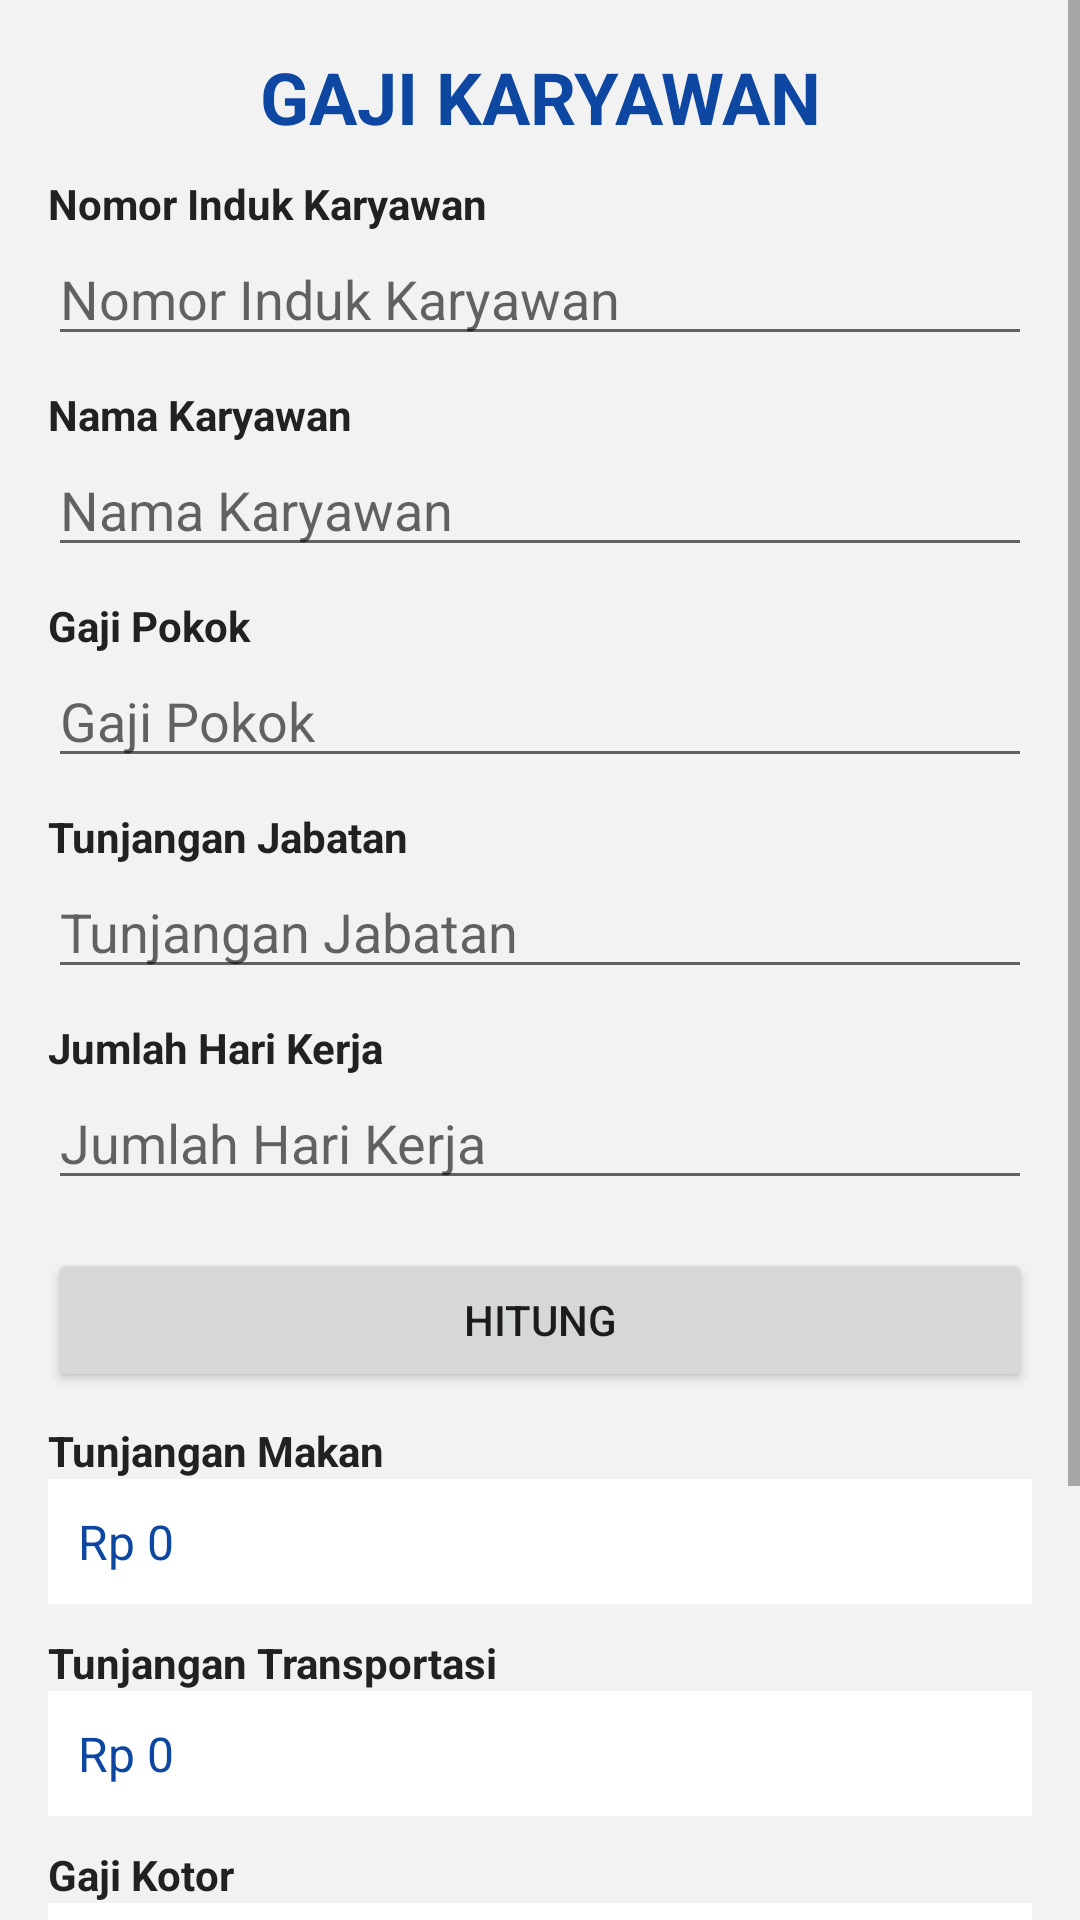

Write the Android layout XML for this screen, with the resource values it uses.
<!-- AndroidManifest.xml: application theme Theme.GajiKaryawanHabibah -->
<!-- res/layout/activity_gaji.xml -->
<?xml version="1.0" encoding="utf-8"?>
<ScrollView xmlns:android="http://schemas.android.com/apk/res/android"
    android:layout_width="match_parent"
    android:layout_height="match_parent"
    android:background="@color/abu">

    <LinearLayout
        android:layout_width="match_parent"
        android:layout_height="wrap_content"
        android:orientation="vertical"
        android:padding="16dp">

        <TextView
            android:layout_width="match_parent"
            android:layout_height="wrap_content"
            android:gravity="center"
            android:text="@string/gaji_karyawan"
            android:textColor="@color/primary_dark"
            android:textSize="24sp"
            android:textStyle="bold" />

        <TextView
            android:layout_width="match_parent"
            android:layout_height="wrap_content"
            android:layout_marginTop="10dp"
            android:text="@string/nik"
            android:textColor="@color/teks"
            android:textStyle="bold" />

        <EditText
            android:id="@+id/edtNik"
            android:layout_width="match_parent"
            android:layout_height="wrap_content"
            android:autofillHints="@null"
            android:hint="@string/nik"
            android:importantForAutofill="no"
            android:inputType="number"
            android:maxLines="1" />

        <TextView
            android:layout_width="match_parent"
            android:layout_height="wrap_content"
            android:layout_marginTop="10dp"
            android:text="@string/nama"
            android:textColor="@color/teks"
            android:textStyle="bold" />

        <EditText
            android:id="@+id/edtNama"
            android:layout_width="match_parent"
            android:layout_height="wrap_content"
            android:autofillHints="@null"
            android:hint="@string/nama"
            android:importantForAutofill="no"
            android:inputType="textPersonName"
            android:maxLines="1" />

        <TextView
            android:layout_width="match_parent"
            android:layout_height="wrap_content"
            android:layout_marginTop="10dp"
            android:text="@string/gaji_pokok"
            android:textColor="@color/teks"
            android:textStyle="bold" />

        <EditText
            android:id="@+id/edtGajiPokok"
            android:layout_width="match_parent"
            android:layout_height="wrap_content"
            android:autofillHints="@null"
            android:hint="@string/gaji_pokok"
            android:importantForAutofill="no"
            android:inputType="number"
            android:maxLines="1" />

        <TextView
            android:layout_width="match_parent"
            android:layout_height="wrap_content"
            android:layout_marginTop="10dp"
            android:text="@string/tunj_jabatan"
            android:textColor="@color/teks"
            android:textStyle="bold" />

        <EditText
            android:id="@+id/edtTunjJabatan"
            android:layout_width="match_parent"
            android:layout_height="wrap_content"
            android:autofillHints="@null"
            android:hint="@string/tunj_jabatan"
            android:importantForAutofill="no"
            android:inputType="number"
            android:maxLines="1" />

        <TextView
            android:layout_width="match_parent"
            android:layout_height="wrap_content"
            android:layout_marginTop="10dp"
            android:text="@string/hari_kerja"
            android:textColor="@color/teks"
            android:textStyle="bold" />

        <EditText
            android:id="@+id/edtHariKerja"
            android:layout_width="match_parent"
            android:layout_height="wrap_content"
            android:autofillHints="@null"
            android:hint="@string/hari_kerja"
            android:importantForAutofill="no"
            android:inputType="number"
            android:maxLines="1" />

        <Button
            android:id="@+id/btnHitung"
            android:layout_width="match_parent"
            android:layout_height="wrap_content"
            android:layout_marginTop="16dp"
            android:text="@string/hitung" />

        <TextView
            android:layout_width="match_parent"
            android:layout_height="wrap_content"
            android:layout_marginTop="10dp"
            android:text="@string/tunj_makan"
            android:textColor="@color/teks"
            android:textStyle="bold" />

        <TextView
            android:id="@+id/txtTunjMakan"
            android:layout_width="match_parent"
            android:layout_height="wrap_content"
            android:background="@color/white"
            android:padding="10dp"
            android:text="Rp 0"
            android:textColor="@color/primary_dark"
            android:textSize="16sp" />

        <TextView
            android:layout_width="match_parent"
            android:layout_height="wrap_content"
            android:layout_marginTop="10dp"
            android:text="@string/tunj_transport"
            android:textColor="@color/teks"
            android:textStyle="bold" />

        <TextView
            android:id="@+id/txtTunjTransport"
            android:layout_width="match_parent"
            android:layout_height="wrap_content"
            android:background="@color/white"
            android:padding="10dp"
            android:text="Rp 0"
            android:textColor="@color/primary_dark"
            android:textSize="16sp" />

        <TextView
            android:layout_width="match_parent"
            android:layout_height="wrap_content"
            android:layout_marginTop="10dp"
            android:text="@string/gaji_kotor"
            android:textColor="@color/teks"
            android:textStyle="bold" />

        <TextView
            android:id="@+id/txtGajiKotor"
            android:layout_width="match_parent"
            android:layout_height="wrap_content"
            android:background="@color/white"
            android:padding="10dp"
            android:text="Rp 0"
            android:textColor="@color/primary_dark"
            android:textSize="16sp" />

        <TextView
            android:layout_width="match_parent"
            android:layout_height="wrap_content"
            android:layout_marginTop="10dp"
            android:text="@string/gaji_bersih"
            android:textColor="@color/teks"
            android:textStyle="bold" />

        <TextView
            android:id="@+id/txtGajiBersih"
            android:layout_width="match_parent"
            android:layout_height="wrap_content"
            android:background="@color/white"
            android:padding="10dp"
            android:text="Rp 0"
            android:textColor="@color/primary_dark"
            android:textSize="16sp" />

        <Button
            android:id="@+id/btnKembali"
            android:layout_width="match_parent"
            android:layout_height="wrap_content"
            android:layout_marginTop="16dp"
            android:text="@string/kembali" />

    </LinearLayout>
</ScrollView>
<!-- resources referenced by this layout -->
<resources>
  <color name="abu">#F2F2F2</color>
  <color name="primary_dark">#0D47A1</color>
  <color name="teks">#212121</color>
  <color name="white">#FFFFFF</color>
  <string name="gaji_bersih">Gaji Bersih</string>
  <string name="gaji_karyawan">GAJI KARYAWAN</string>
  <string name="gaji_kotor">Gaji Kotor</string>
  <string name="gaji_pokok">Gaji Pokok</string>
  <string name="hari_kerja">Jumlah Hari Kerja</string>
  <string name="hitung">HITUNG</string>
  <string name="kembali">Kembali</string>
  <string name="nama">Nama Karyawan</string>
  <string name="nik">Nomor Induk Karyawan</string>
  <string name="tunj_jabatan">Tunjangan Jabatan</string>
  <string name="tunj_makan">Tunjangan Makan</string>
  <string name="tunj_transport">Tunjangan Transportasi</string>
  <style name="Theme.GajiKaryawanHabibah" parent="Theme.MaterialComponents.Light.DarkActionBar">
          <item name="colorPrimary">@color/primary</item>
          <item name="colorPrimaryVariant">@color/primary_dark</item>
          <item name="colorOnPrimary">@color/white</item>
          <item name="colorSecondary">@color/accent</item>
          <item name="colorOnSecondary">@color/white</item>
          <item name="android:statusBarColor">?attr/colorPrimaryVariant</item>
      </style>
  <color name="primary">#1565C0</color>
  <color name="accent">#FF9800</color>
</resources>
